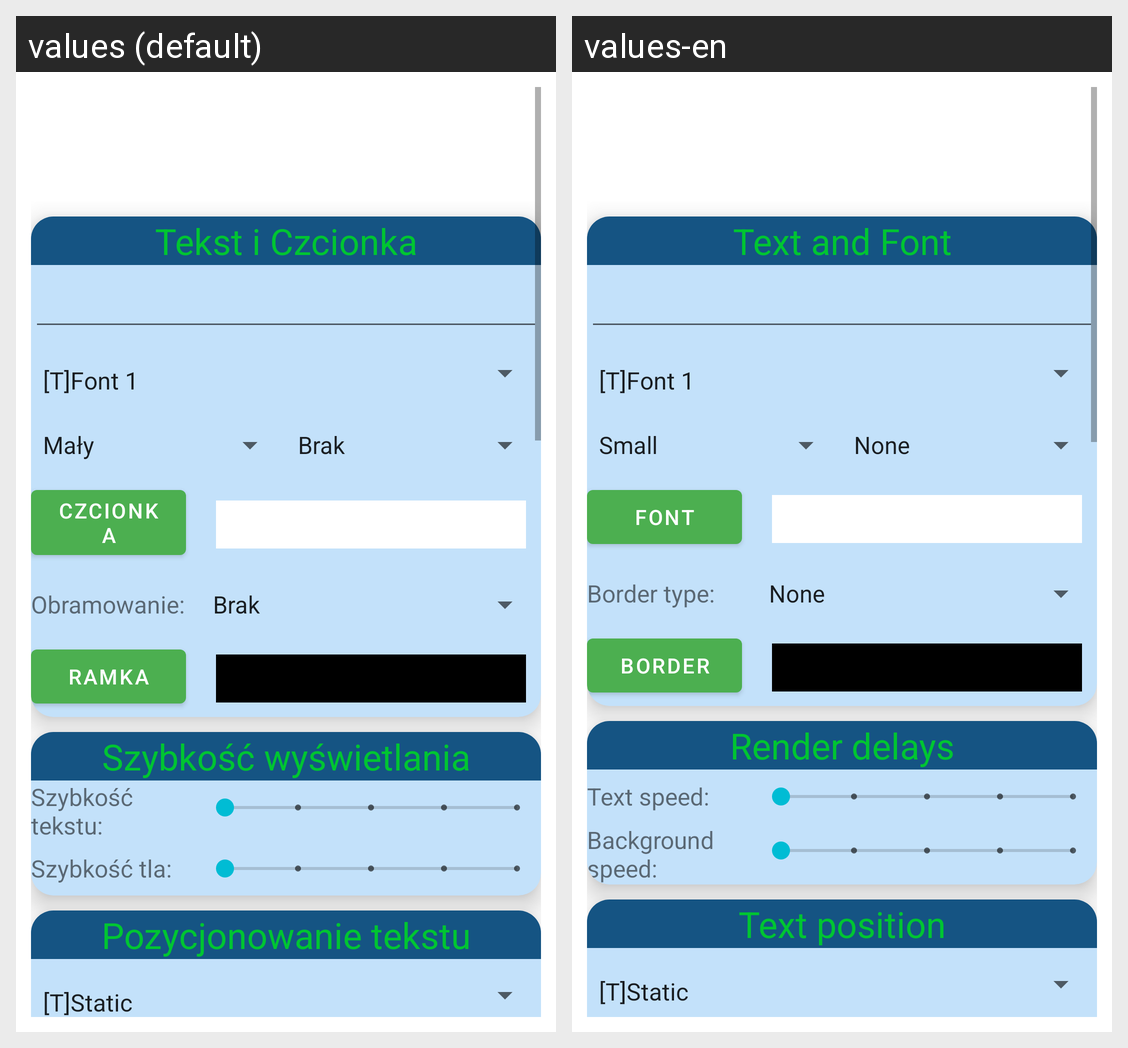

Locale-by-locale string values for the Android screen shown in this grid:
Android screen res/layout/ledp_dialog.xml rendered under 2 locales, left to right: values (default), values-en. Device: Nexus 5 (rendered at 1080×1920; each locale shown at half size, 540×960, under a caption strip naming it); theme Theme.BdlLed_02.
Strings drawn on this screen, with the default value and each locale's value (text and hints the layout hard-codes, and strings that could not be matched under every locale, appear in the picture but are not listed):

headerFontSettings
  values: Tekst i Czcionka
  values-en: Text and Font

btnPanelFontColor
  values: Czcionka
  values-en: Font

tvPanelBorderType
  values: Obramowanie:
  values-en: Border type:

btnPanelFontBorderColor
  values: Ramka
  values-en: Border

headerRenderDelays
  values: Szybkość wyświetlania
  values-en: Render delays

tvPanelTextDelay
  values: Szybkość tekstu:
  values-en: Text speed:

tvPanelBgDelay
  values: Szybkość tla:
  values-en: Background speed:

headerTextPosition
  values: Pozycjonowanie tekstu
  values-en: Text position
